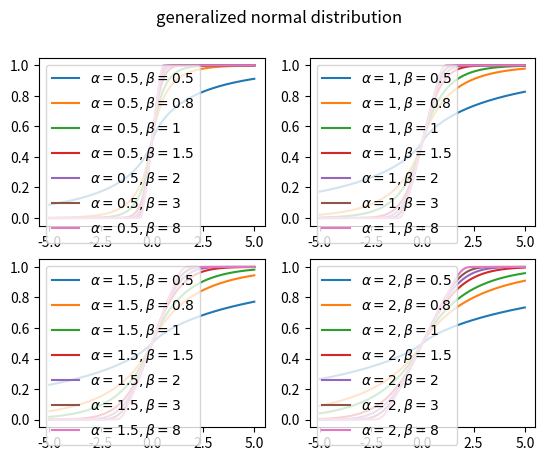

This chart was generated by the following Python code:
import numpy as np
from scipy.special import gammainc
from scipy.special import gamma
from scipy.special import exp1
import matplotlib.pyplot as plt

def linc_gamma(x, s):
    """lower incomplete gamma function"""
    if s == 0:
        return exp1(x)
    else:
        return gamma(s) * gammainc(s, x)

def generalized_normal(x, alpha, beta):
    return 0.5 + np.sign(x) * linc_gamma(np.abs(x / alpha) ** beta, 1 / beta) / (2 * gamma(1 / beta))

x = np.linspace(-5, 5, 10000)

for i, alpha in enumerate([0.5, 1, 1.5, 2], start=1):
    plt.subplot(2, 2, i)
    for beta in [0.5, 0.8, 1, 1.5, 2, 3, 8]:
        y = generalized_normal(x, alpha, beta)
        plt.plot(x, y, label=f"$\\alpha={alpha},\\beta={beta}$")
    plt.legend(loc="upper left")
plt.suptitle("generalized normal distribution")
plt.show()
